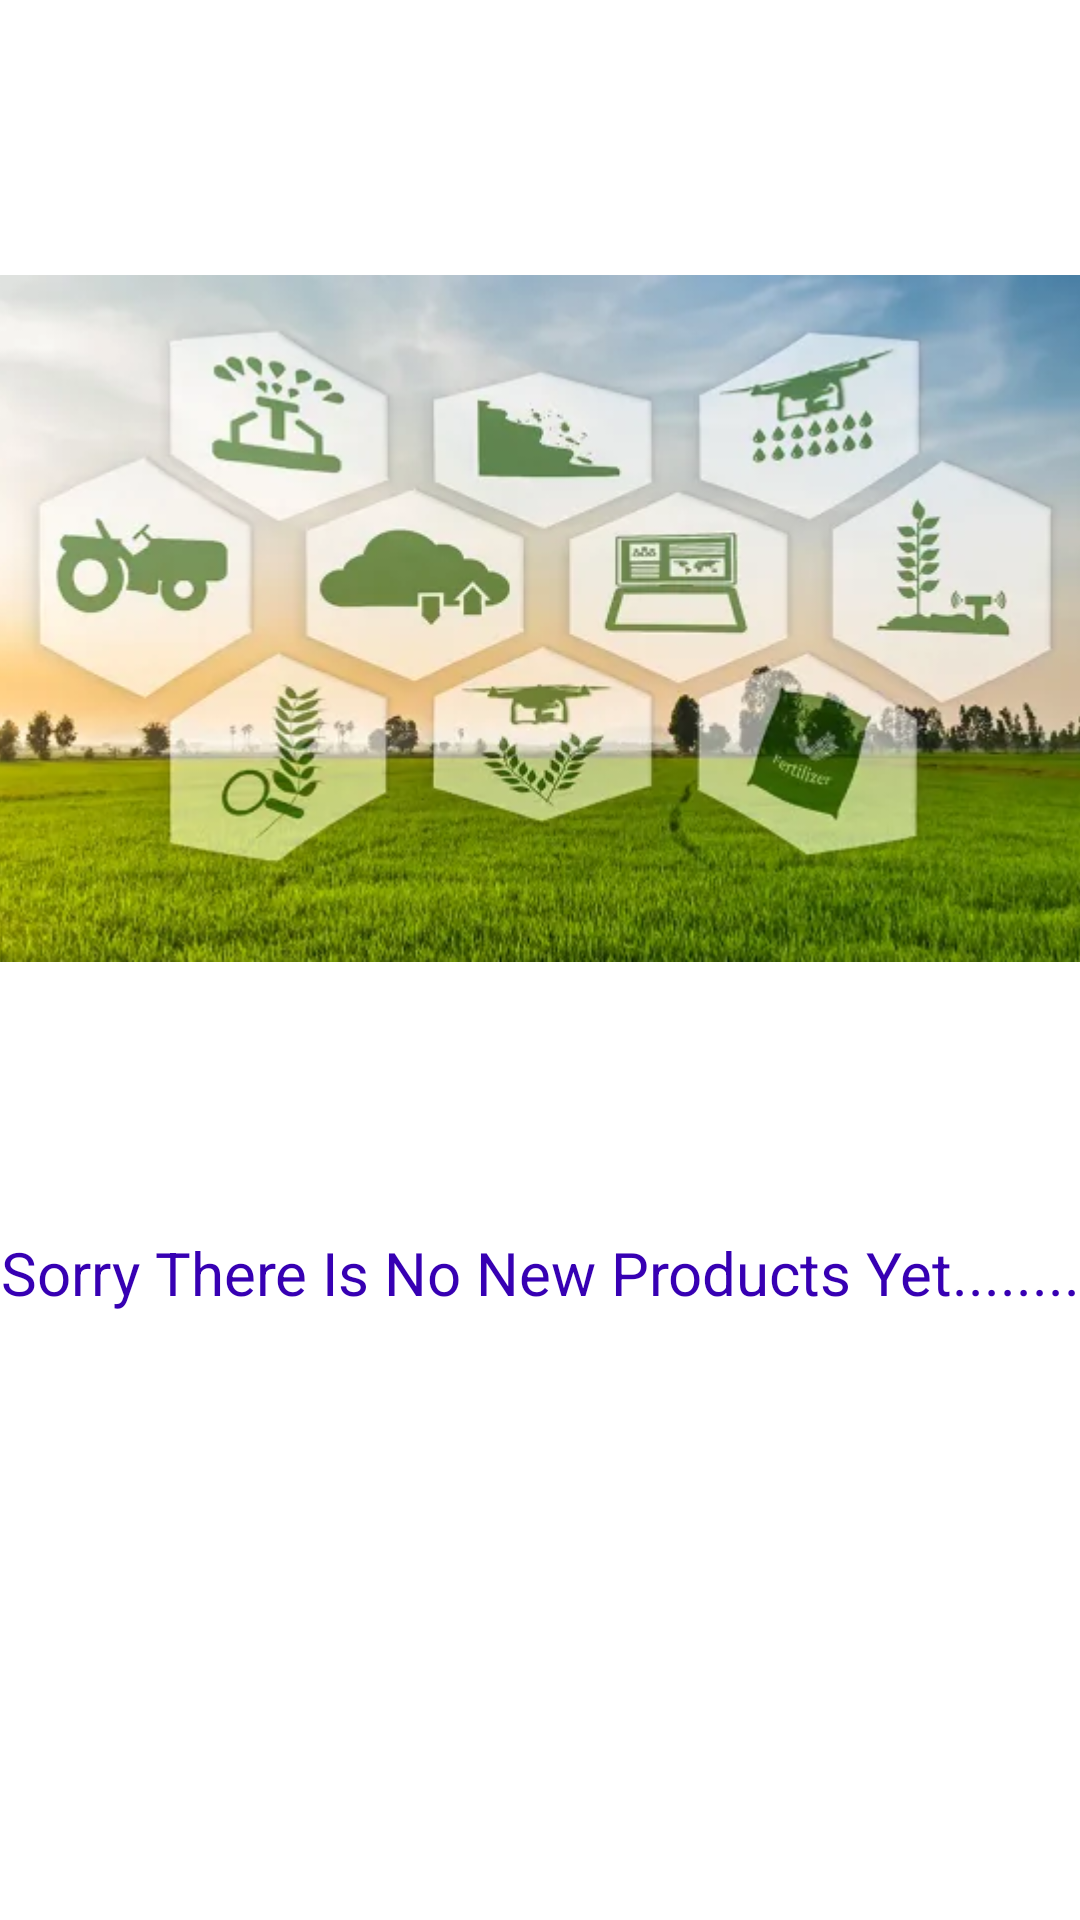

Write the Android layout XML for this screen, with the resource values it uses.
<!-- AndroidManifest.xml: application theme Theme.Kisan_Suvidha -->
<!-- res/layout/fragment_new_products.xml -->
<?xml version="1.0" encoding="utf-8"?>
<FrameLayout xmlns:android="http://schemas.android.com/apk/res/android"
    xmlns:app="http://schemas.android.com/apk/res-auto"
    xmlns:tools="http://schemas.android.com/tools"
    android:layout_width="match_parent"
    android:layout_height="match_parent"
    tools:context=".NewProductsFragment">

    
    <androidx.constraintlayout.widget.ConstraintLayout
        android:layout_width="match_parent"
        android:layout_height="match_parent">

        <ImageView
            android:id="@+id/new_product_img"
            android:layout_width="405dp"
            android:layout_height="229dp"
            android:src="@drawable/newproductimglogo"
            app:layout_constraintBottom_toBottomOf="parent"
            app:layout_constraintEnd_toEndOf="parent"
            app:layout_constraintStart_toStartOf="parent"
            app:layout_constraintTop_toTopOf="parent"
            app:layout_constraintVertical_bias="0.223" />

        <TextView
            android:layout_width="match_parent"
            android:layout_height="wrap_content"
            android:text="Sorry There Is No New Products Yet........"
            android:textAlignment="center"
            android:textColor="@color/purple_700"
            android:textSize="20sp"
            app:layout_constraintBottom_toBottomOf="parent"
            app:layout_constraintEnd_toEndOf="parent"
            app:layout_constraintHorizontal_bias="0.0"
            app:layout_constraintStart_toStartOf="parent"
            app:layout_constraintTop_toBottomOf="@+id/new_product_img"
            app:layout_constraintVertical_bias="0.308" />


    </androidx.constraintlayout.widget.ConstraintLayout>

</FrameLayout>
<!-- resources referenced by this layout -->
<resources>
  <!-- drawable newproductimglogo: jpeg bitmap (drawable, 32256 bytes) -->
  <style name="Theme.Kisan_Suvidha" parent="Theme.MaterialComponents.DayNight.NoActionBar">
          
          <item name="colorPrimary">@color/purple_500</item>
          <item name="colorPrimaryVariant">@color/purple_700</item>
          <item name="colorOnPrimary">@color/white</item>
          
          <item name="colorSecondary">@color/teal_200</item>
          <item name="colorSecondaryVariant">@color/teal_700</item>
          <item name="colorOnSecondary">@color/black</item>
          
          <item name="android:statusBarColor">?attr/colorPrimaryVariant</item>
          
      </style>
  <!-- not gathered from this repository: default colours our renderer supplied (Android Studio template values) -->
  <color name="purple_500">#FF6200EE</color>
  <color name="purple_700">#FF3700B3</color>
  <color name="teal_200">#FF03DAC5</color>
  <color name="teal_700">#FF018786</color>
  <color name="black">#FF000000</color>
  <color name="white">#FFFFFFFF</color>
</resources>
